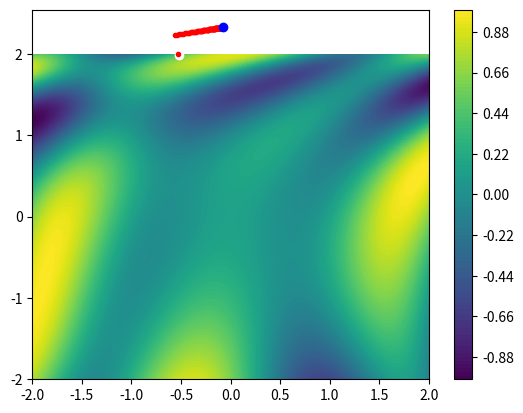

The script that saved this image:
#!/usr/bin/env python
# coding: utf-8

# [redacted]

import numpy as np
import scipy as sc

import matplotlib.pyplot as plt

# Declaring the cost function as a lambda (anonymous) function
func = lambda th: np.sin(1/2 * th[0]**2 - 1/4 * th[1]**2 + 3) * np.cos(2*th[0] + 1 - np.e**th[1])

resolution = 100

_X = np.linspace(-2, 2, resolution)
_Y = np.linspace(-2, 2, resolution)

# We first create the matrix where all the values of X and Y will be evaluated
_Z = np.zeros((resolution, resolution))

# Evaluating the cost function in points of X and Y
# 'enumerate' returns the index and the value of each element in the array (vector)
for ix, x in enumerate(_X):
    for iy, y in enumerate(_Y):
        _Z[iy, ix] = func([x, y]) # We fill the matrix by columns


# Plotting our cost function visualized from top.
plt.contourf(_X, _Y, _Z, 100)
plt.colorbar()

# Generating a random point ([?, ?]) that goes from -2 to 2
# This random point represents the values of our parameters (W0, W1)
# This values will change when we apply the gradient descent until we find
# the best values for our parameters that locates the point to the most deep zone of the cost function
Theta = np.random.rand(2) * 4 - 2


# --- Applying the gradient descent algorithm ---
# We have to find the gradient vector that indicates the slope of the cost function in the actual location
# So once we found it, we have to move to the opposite direction because we want to go to the deeper zones.
# To calculate this, we have to use de partial derivatives.
_T = np.copy(Theta)

h = 0.001
learning_rate = 0.001  # Hyperparameter "Learning Rate"

plt.plot(Theta[0], Theta[1], "o", c="white")  # Start point

grad = np.zeros(2)

for _ in range(10000):
    for it, th in enumerate(Theta):

        _T = np.copy(Theta)

        # Calculating the partial derivative through a numeric method (Numerical differentiation)
        _T[it] = _T[it] + h
        deriv = (func(_T) - func(Theta)) / h

        grad[it] = deriv

    # Once we have calculated our gradient vector, we update the values of our parameters
    # We substract the gradient values to our parameters (Theta vector) to update them in order to...
    # ...get the values that makes the cost function to decrease
    Theta = Theta - learning_rate * grad


    if (_ % 100 == 0):
        plt.plot(Theta[0], Theta[1], ".", c="red")  # Road of every iteration

plt.plot(Theta[0], Theta[1], "o", c="blue")  # Final point
plt.show()

